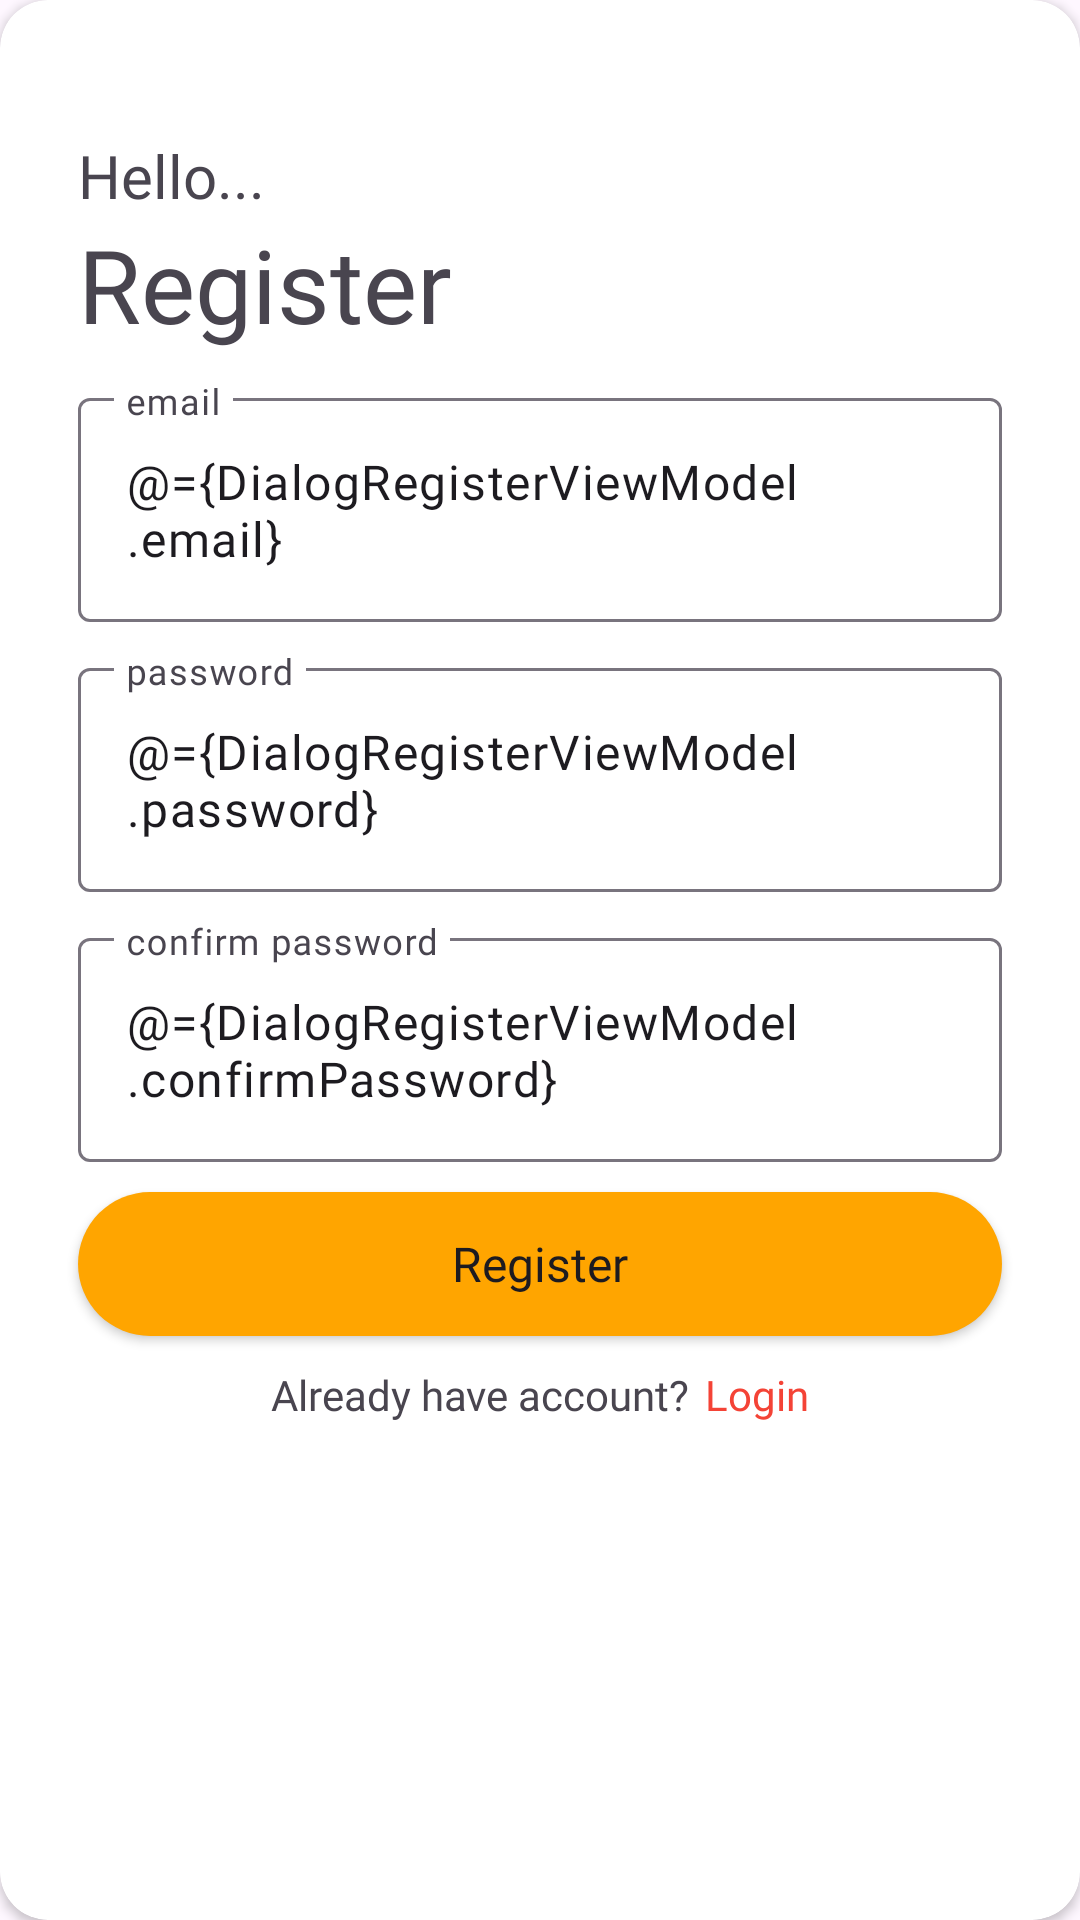

Reconstruct the res/layout file that produces this screen, plus the resources it refers to.
<!-- AndroidManifest.xml: application theme Theme.MyFoodOrder -->
<!-- res/layout/layout_bottom_sheet_register.xml -->
<?xml version="1.0" encoding="utf-8"?>
<layout xmlns:android="http://schemas.android.com/apk/res/android"
    xmlns:app="http://schemas.android.com/apk/res-auto">

    <data>
        <variable
            name="DialogRegisterViewModel"
            type="com.example.myfoodorder.viewmodels.DialogRegisterViewModel" />
    </data>

    <androidx.cardview.widget.CardView
        android:layout_width="match_parent"
        android:layout_height="wrap_content"
        app:cardCornerRadius="16dp">

        <LinearLayout
            android:layout_width="match_parent"
            android:layout_height="match_parent"
            android:orientation="vertical"
            android:paddingStart="10dp"
            android:paddingTop="20dp"
            android:paddingEnd="10dp"
            android:paddingBottom="20dp">

            <TextView
                android:id="@+id/tv_welcome_back"
                android:layout_width="wrap_content"
                android:layout_height="wrap_content"
                android:layout_marginStart="16dp"
                android:layout_marginTop="25dp"
                android:fontFamily="@font/svn_gilroy_semi_bold"
                android:text="Hello..."
                android:textSize="20sp" />

            <TextView
                android:id="@+id/tv_login"
                android:layout_width="wrap_content"
                android:layout_height="wrap_content"
                android:layout_marginStart="16dp"
                android:fontFamily="@font/svn_gilroy_semi_bold"
                android:text="Register"
                android:textSize="34sp" />

            <com.google.android.material.textfield.TextInputLayout
                android:id="@+id/textInput_email_register"
                android:layout_width="match_parent"
                android:layout_height="wrap_content"
                android:layout_marginStart="16dp"
                android:layout_marginTop="10dp"
                android:layout_marginEnd="16dp"
                app:boxBackgroundMode="outline">

                <com.google.android.material.textfield.TextInputEditText
                    android:layout_width="match_parent"
                    android:layout_height="wrap_content"
                    android:hint="email"
                    android:text="@={DialogRegisterViewModel.email}"
                    android:fontFamily="@font/svn_gilroy_regular"/>
            </com.google.android.material.textfield.TextInputLayout>

            <com.google.android.material.textfield.TextInputLayout
                android:id="@+id/textInput_password_register"
                android:layout_width="match_parent"
                android:layout_height="wrap_content"
                android:layout_marginStart="16dp"
                android:layout_marginTop="10dp"
                android:layout_marginEnd="16dp"
                app:boxBackgroundMode="outline">

                <com.google.android.material.textfield.TextInputEditText
                    android:layout_width="match_parent"
                    android:layout_height="wrap_content"
                    android:hint="password"
                    android:text="@={DialogRegisterViewModel.password}"
                    android:fontFamily="@font/svn_gilroy_regular"/>
            </com.google.android.material.textfield.TextInputLayout>

            <com.google.android.material.textfield.TextInputLayout
                android:id="@+id/textInput_confirm_password"
                android:layout_width="match_parent"
                android:layout_height="wrap_content"
                android:layout_marginStart="16dp"
                android:layout_marginTop="10dp"
                android:layout_marginEnd="16dp"
                app:boxBackgroundMode="outline">

                <com.google.android.material.textfield.TextInputEditText
                    android:layout_width="match_parent"
                    android:layout_height="wrap_content"
                    android:hint="confirm password"
                    android:text="@={DialogRegisterViewModel.confirmPassword}"
                    android:fontFamily="@font/svn_gilroy_regular"/>
            </com.google.android.material.textfield.TextInputLayout>


            <androidx.appcompat.widget.AppCompatButton
                android:id="@+id/btn_register"
                android:layout_width="match_parent"
                android:layout_height="wrap_content"
                android:layout_marginStart="16dp"
                android:layout_marginTop="10dp"
                android:layout_marginEnd="16dp"
                android:layout_marginBottom="10dp"
                android:background="@drawable/yellow_background"
                android:fontFamily="@font/svn_gilroy_semi_bold"
                android:text="Register"
                android:textAllCaps="false"
                android:textSize="16sp"
                android:onClick="@{() -> DialogRegisterViewModel.onRegisterClick()}"
                />

            <LinearLayout
                android:layout_width="match_parent"
                android:layout_height="wrap_content"
                android:layout_marginStart="16dp"
                android:layout_marginEnd="16dp"
                android:gravity="center"
                android:orientation="horizontal">

                <TextView
                    android:id="@+id/textView8"
                    android:layout_width="wrap_content"
                    android:layout_height="wrap_content"
                    android:layout_gravity="center"
                    android:text="Already have account?"
                    android:fontFamily="@font/svn_gilroy_regular"/>

                <TextView
                    android:layout_width="wrap_content"
                    android:layout_height="wrap_content"
                    android:layout_marginStart="5dp"
                    android:fontFamily="@font/svn_gilroy_semi_bold"
                    android:text="Login"
                    android:textColor="#F44336"
                    android:onClick="@{() -> DialogRegisterViewModel.onNavigateToLogin()}">
                </TextView>
            </LinearLayout>


        </LinearLayout>

    </androidx.cardview.widget.CardView>

</layout>
<!-- resources referenced by this layout -->
<resources>
  <!-- drawable yellow_background (drawable) -->
  <?xml version="1.0" encoding="utf-8"?>
  <shape xmlns:android="http://schemas.android.com/apk/res/android"
      android:shape="rectangle">
      <solid android:color="#FFA500"/>
      <corners android:radius="50dp"/>
  
  </shape>
  <style name="Theme.MyFoodOrder" parent="Base.Theme.MyFoodOrder" />
  <style name="Base.Theme.MyFoodOrder" parent="Theme.Material3.DayNight.NoActionBar">
          
          
      </style>
</resources>
